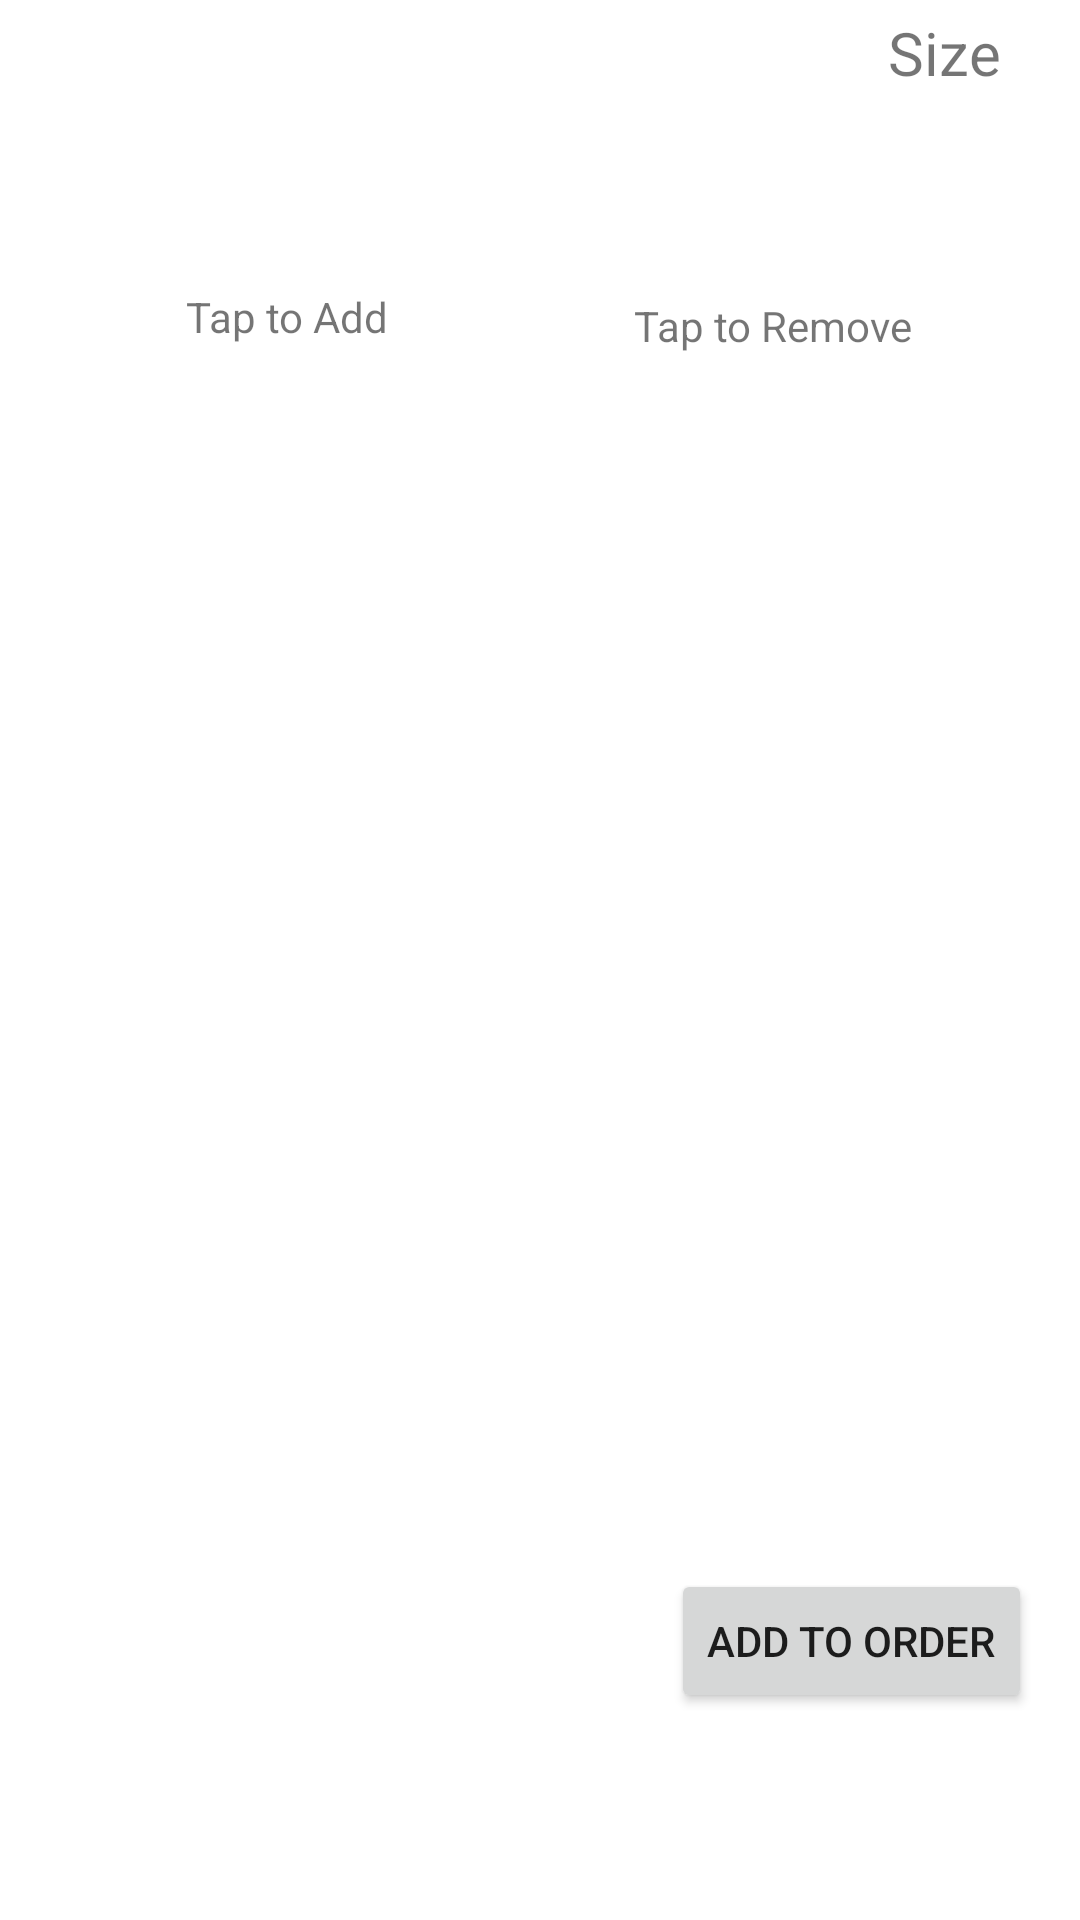

Reconstruct the res/layout file that produces this screen, plus the resources it refers to.
<!-- AndroidManifest.xml: application theme Theme.MyApplication -->
<!-- res/layout/activity_pizza.xml -->
<?xml version="1.0" encoding="utf-8"?>
<androidx.constraintlayout.widget.ConstraintLayout xmlns:android="http://schemas.android.com/apk/res/android"
    xmlns:app="http://schemas.android.com/apk/res-auto"
    xmlns:tools="http://schemas.android.com/tools"
    android:layout_width="match_parent"
    android:layout_height="match_parent"
    tools:context=".PizzaActivity">

    <ListView
        android:id="@+id/selectList"
        android:layout_width="200dp"
        android:layout_height="384dp"
        android:layout_marginTop="36dp"
        app:layout_constraintStart_toStartOf="parent"
        app:layout_constraintTop_toBottomOf="@+id/sizeSpinner"
        tools:ignore="DuplicateSpeakableTextCheck,DuplicateSpeakableTextCheck" />

    <ListView
        android:id="@+id/addedList"
        android:layout_width="209dp"
        android:layout_height="387dp"
        android:layout_marginTop="36dp"
        app:layout_constraintEnd_toEndOf="parent"
        app:layout_constraintTop_toBottomOf="@+id/sizeSpinner" />

    <TextView
        android:id="@+id/price"
        android:layout_width="181dp"
        android:layout_height="51dp"
        android:layout_marginStart="16dp"
        android:layout_marginTop="24dp"
        android:textAlignment="center"
        android:textSize="20sp"
        app:layout_constraintStart_toStartOf="parent"
        app:layout_constraintTop_toBottomOf="@+id/selectList" />

    <Button
        android:id="@+id/button"
        android:layout_width="wrap_content"
        android:layout_height="wrap_content"
        android:layout_marginTop="17dp"
        android:layout_marginEnd="16dp"
        android:onClick="addToOrder"
        android:text="@string/add_to_order"
        app:layout_constraintEnd_toEndOf="parent"
        app:layout_constraintTop_toBottomOf="@+id/addedList" />

    <TextView
        android:id="@+id/type"
        android:layout_width="205dp"
        android:layout_height="66dp"
        android:layout_marginStart="4dp"
        android:layout_marginTop="16dp"
        android:textAlignment="center"
        android:textColor="@color/red"
        android:textSize="34sp"
        android:textStyle="bold"
        app:layout_constraintStart_toStartOf="parent"
        app:layout_constraintTop_toTopOf="parent" />

    <TextView
        android:id="@+id/textView2"
        android:layout_width="wrap_content"
        android:layout_height="wrap_content"
        android:layout_marginStart="296dp"
        android:layout_marginTop="4dp"
        android:labelFor="@id/sizeSpinner"
        android:text="@string/size"
        android:textSize="20sp"
        app:layout_constraintStart_toStartOf="parent"
        app:layout_constraintTop_toTopOf="parent" />

    <Spinner
        android:id="@+id/sizeSpinner"
        android:layout_width="164dp"
        android:layout_height="48dp"
        android:layout_marginStart="232dp"
        android:layout_marginTop="4dp"
        android:minHeight="48dp"
        app:layout_constraintStart_toStartOf="parent"
        app:layout_constraintTop_toBottomOf="@+id/textView2" />

    <TextView
        android:id="@+id/textView4"
        android:layout_width="wrap_content"
        android:layout_height="wrap_content"
        android:layout_marginStart="62dp"
        android:layout_marginTop="14dp"
        android:text="@string/tap_to_add"
        app:layout_constraintStart_toStartOf="parent"
        app:layout_constraintTop_toBottomOf="@+id/type" />

    <TextView
        android:id="@+id/textView5"
        android:layout_width="wrap_content"
        android:layout_height="wrap_content"
        android:layout_marginTop="16dp"
        android:layout_marginEnd="56dp"
        android:text="@string/tap_to_remove"
        app:layout_constraintEnd_toEndOf="parent"
        app:layout_constraintTop_toBottomOf="@+id/sizeSpinner" />

</androidx.constraintlayout.widget.ConstraintLayout>
<!-- resources referenced by this layout -->
<resources>
  <color name="red">#E31837</color>
  <string name="add_to_order">Add to Order</string>
  <string name="size">Size</string>
  <string name="tap_to_add">Tap to Add</string>
  <string name="tap_to_remove">Tap to Remove</string>
  <style name="Theme.MyApplication" parent="Theme.MaterialComponents.DayNight.DarkActionBar">
          
          <item name="colorPrimary">@color/red</item>
          <item name="colorPrimaryVariant">@color/blue</item>
          <item name="colorOnPrimary">@color/white</item>
          
          <item name="colorSecondary">@color/teal_200</item>
          <item name="colorSecondaryVariant">@color/teal_700</item>
          <item name="colorOnSecondary">@color/black</item>
          
          <item name="android:statusBarColor" tools:targetApi="l">?attr/colorPrimaryVariant</item>
          
      </style>
  <color name="blue">#006491</color>
  <color name="white">#FFFFFFFF</color>
  <color name="teal_200">#FF03DAC5</color>
  <color name="teal_700">#FF018786</color>
  <color name="black">#FF000000</color>
</resources>
